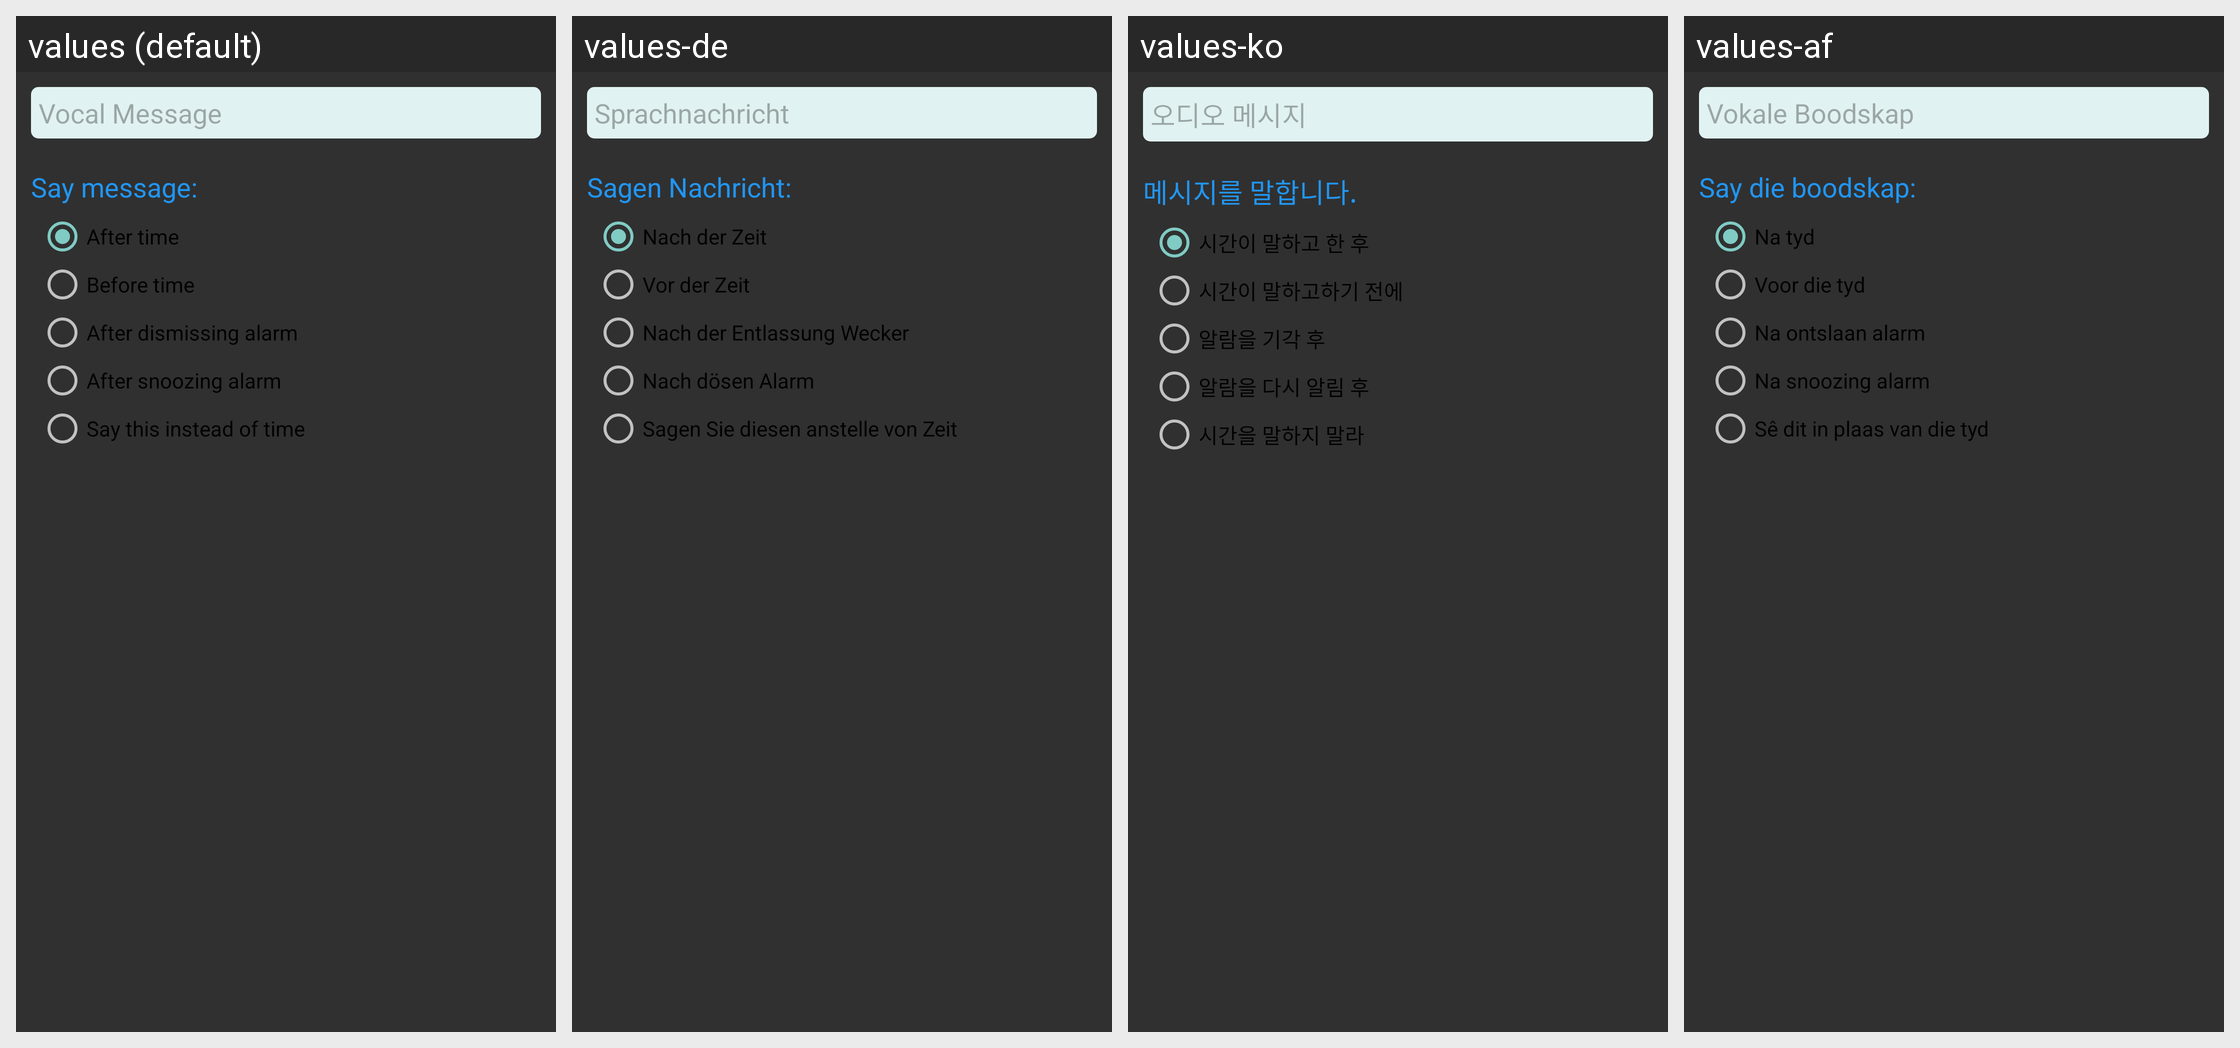

This grid shows one Android layout under several languages. Give, for every string resource on the screen, its name, the default text and each shown locale's text.
Android screen res/layout/custom_message_layout.xml rendered under 4 locales, left to right: values (default), values-de, values-ko, values-af. Device: Nexus 5 (rendered at 1080×1920; each locale shown at half size, 540×960, under a caption strip naming it); theme AppTheme.
Other locales in the repository, not shown: values-ar, values-es, values-fr, values-hi, values-ja, values-ru, values-zh-rCN, values-zh-rHK, values-zh-rTW.
Strings drawn on this screen, with the default value and each locale's value (text and hints the layout hard-codes, and strings that could not be matched under every locale, appear in the picture but are not listed):

alarm_details_vocal_message
  values: Vocal Message
  values-de: Sprachnachricht
  values-ko: 오디오 메시지
  values-af: Vokale Boodskap

say_message
  values: Say message:
  values-de: Sagen Nachricht:
  values-ko: 메시지를 말합니다.
  values-af: Say die boodskap:

after_time
  values: After time
  values-de: Nach der Zeit
  values-ko: 시간이 말하고 한 후
  values-af: Na tyd

before_time
  values: Before time
  values-de: Vor der Zeit
  values-ko: 시간이 말하고하기 전에
  values-af: Voor die tyd

after_dismiss
  values: After dismissing alarm
  values-de: Nach der Entlassung Wecker
  values-ko: 알람을 기각 후
  values-af: Na ontslaan alarm

after_snoozing
  values: After snoozing alarm
  values-de: Nach dösen Alarm
  values-ko: 알람을 다시 알림 후
  values-af: Na snoozing alarm

replace_time
  values: Say this instead of time
  values-de: Sagen Sie diesen anstelle von Zeit
  values-ko: 시간을 말하지 말라
  values-af: Sê dit in plaas van die tyd
